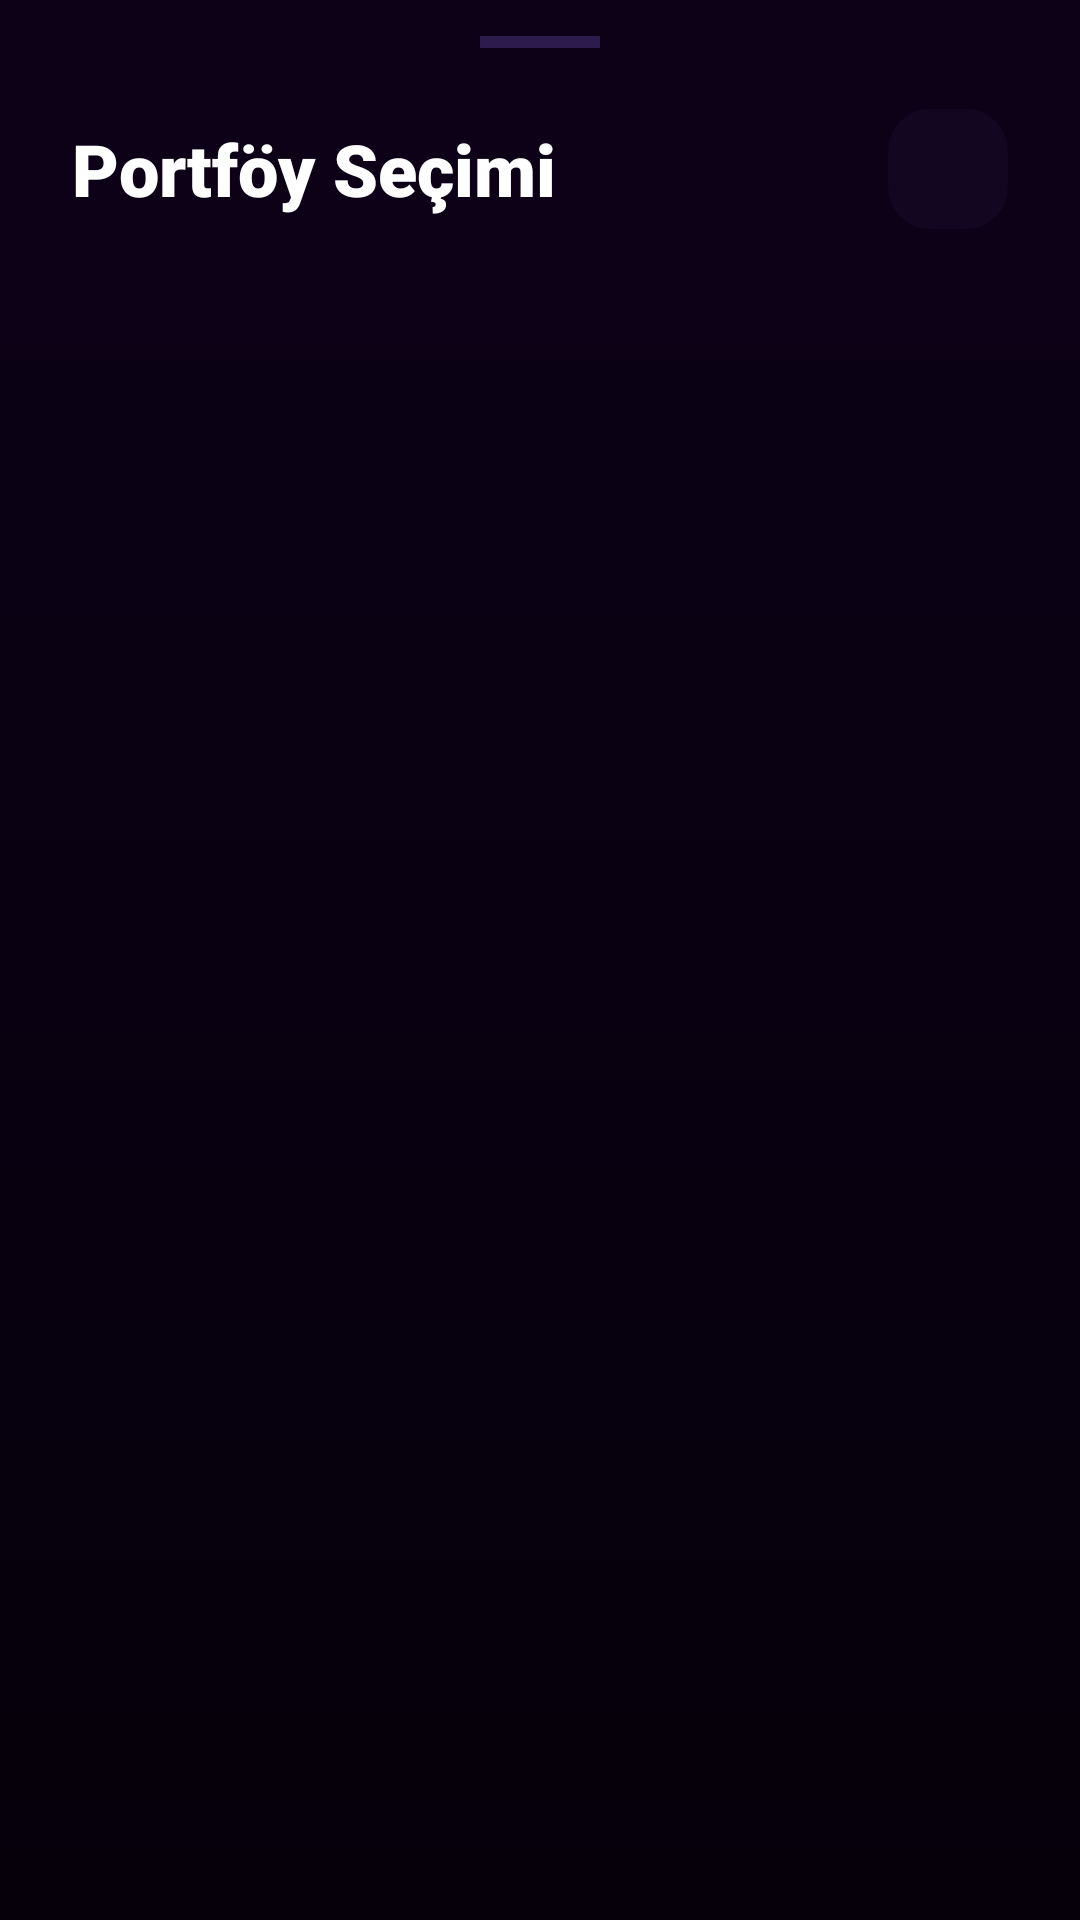

Produce the Android XML layout that renders to this screen, including the resource entries it uses.
<!-- AndroidManifest.xml: application theme Theme.Cuzdan -->
<!-- res/layout/bottom_sheet_portfolio_settings_list.xml -->
<?xml version="1.0" encoding="utf-8"?>
<androidx.constraintlayout.widget.ConstraintLayout xmlns:android="http://schemas.android.com/apk/res/android"
    xmlns:app="http://schemas.android.com/apk/res-auto"
    xmlns:tools="http://schemas.android.com/tools"
    android:layout_width="match_parent"
    android:layout_height="wrap_content"
    android:background="?attr/sheetBackground"
    android:paddingBottom="32dp">

    <View
        android:id="@+id/view_handle"
        android:layout_width="40dp"
        android:layout_height="4dp"
        android:layout_marginTop="12dp"
        android:background="?attr/colorOutline"
        app:layout_constraintEnd_toEndOf="parent"
        app:layout_constraintStart_toStartOf="parent"
        app:layout_constraintTop_toTopOf="parent" />

    <TextView
        android:id="@+id/text_title"
        android:layout_width="wrap_content"
        android:layout_height="wrap_content"
        android:layout_marginStart="24dp"
        android:layout_marginTop="24dp"
        android:fontFamily="sans-serif-black"
        android:text="Portföy Seçimi"
        android:textColor="?attr/colorOnSurface"
        android:textSize="24sp"
        app:layout_constraintStart_toStartOf="parent"
        app:layout_constraintTop_toBottomOf="@id/view_handle" />

    <ImageButton
        android:id="@+id/btn_close"
        android:layout_width="40dp"
        android:layout_height="40dp"
        android:layout_marginEnd="24dp"
        android:background="@drawable/bg_icon"
        android:padding="8dp"
        android:src="@drawable/ic_close"
        app:layout_constraintBottom_toBottomOf="@id/text_title"
        app:layout_constraintEnd_toEndOf="parent"
        app:layout_constraintTop_toTopOf="@id/text_title"
        app:tint="?attr/colorOnSurface" />

    <androidx.recyclerview.widget.RecyclerView
        android:id="@+id/recycler_portfolios_settings"
        android:layout_width="match_parent"
        android:layout_height="wrap_content"
        android:layout_marginTop="24dp"
        android:paddingHorizontal="16dp"
        app:layout_constraintTop_toBottomOf="@id/text_title"
        tools:listitem="@layout/item_portfolio_settings" />

</androidx.constraintlayout.widget.ConstraintLayout>
<!-- res/layout/item_portfolio_settings.xml (included above) -->
<?xml version="1.0" encoding="utf-8"?>
<com.google.android.material.card.MaterialCardView xmlns:android="http://schemas.android.com/apk/res/android"
    xmlns:app="http://schemas.android.com/apk/res-auto"
    xmlns:tools="http://schemas.android.com/tools"
    android:layout_width="match_parent"
    android:layout_height="wrap_content"
    android:layout_marginVertical="6dp"
    app:cardBackgroundColor="?attr/colorSurface"
    app:cardCornerRadius="28dp"
    app:cardElevation="2dp"
    app:strokeWidth="0dp">

    <androidx.constraintlayout.widget.ConstraintLayout
        android:layout_width="match_parent"
        android:layout_height="wrap_content"
        android:padding="16dp">

        <TextView
            android:id="@+id/text_portfolio_name"
            android:layout_width="0dp"
            android:layout_height="wrap_content"
            android:fontFamily="sans-serif-bold"
            android:textColor="?attr/colorOnSurface"
            android:textSize="17sp"
            app:layout_constraintBottom_toBottomOf="parent"
            app:layout_constraintEnd_toStartOf="@id/image_chevron"
            app:layout_constraintStart_toStartOf="parent"
            app:layout_constraintTop_toTopOf="parent"
            tools:text="Portföyüm" />

        <ImageView
            android:id="@+id/image_chevron"
            android:layout_width="24dp"
            android:layout_height="24dp"
            android:src="@drawable/ic_chevron_right"
            app:layout_constraintBottom_toBottomOf="parent"
            app:layout_constraintEnd_toEndOf="parent"
            app:layout_constraintTop_toTopOf="parent"
            app:tint="?android:attr/textColorSecondary" />

    </androidx.constraintlayout.widget.ConstraintLayout>

</com.google.android.material.card.MaterialCardView>
<!-- resources referenced by this layout -->
<resources>
  <!-- drawable bg_icon (drawable) -->
  <?xml version="1.0" encoding="utf-8"?>
  <shape xmlns:android="http://schemas.android.com/apk/res/android"
      android:shape="rectangle">
      <solid android:color="@color/surface_glass_strong"/>
      <corners android:radius="14dp"/>
  </shape>
  <color name="surface_glass_strong">#332D1B4D</color>
  <color name="accent_violet">#B060FF</color>
  <color name="accent_violet_light">#D090FF</color>
  <color name="white">#FFFFFFFF</color>
  <color name="black">#FF000000</color>
  <color name="surface_glass">#1A2D1B4D</color>
  <color name="text_secondary">#9D8DB5</color>
  <color name="accent_violet_glow">#4DB060FF</color>
  <color name="divider_color">#2D1B4D</color>
  <!-- drawable bg_bottom_sheet (drawable) -->
  <?xml version="1.0" encoding="utf-8"?>
  <shape xmlns:android="http://schemas.android.com/apk/res/android">
      <gradient
          android:angle="90"
          android:startColor="@color/bg_end"
          android:endColor="@color/bg_start"
          android:type="linear" />
      <corners
          android:topLeftRadius="24dp"
          android:topRightRadius="24dp" />
  </shape>
  <!-- drawable bg_main_gradient (drawable) -->
  <?xml version="1.0" encoding="utf-8"?>
  <shape xmlns:android="http://schemas.android.com/apk/res/android">
      <gradient
          android:angle="315"
          android:endColor="@color/bg_end"
          android:startColor="@color/bg_start"
          android:type="linear" />
  </shape>
  <color name="accent_red">#FF4081</color>
  <color name="accent_green">#00FF88</color>
  <style name="CustomBottomSheetDialog" parent="Theme.MaterialComponents.DayNight.BottomSheetDialog">
          <item name="bottomSheetStyle">@style/CustomBottomSheetStyle</item>
          
      </style>
  <style name="CustomDialogTheme" parent="Theme.MaterialComponents.DayNight.Dialog.Alert">
          <item name="android:windowBackground">@drawable/bg_glass_dialog</item>
          
      </style>
  <style name="CustomBottomSheetStyle" parent="Widget.Design.BottomSheet.Modal">
          <item name="android:background">@android:color/transparent</item>
      </style>
  <color name="surface_card_dark">#1E122A</color>
  <color name="bg_dark_start">#0D0118</color>
  <color name="bg_end">#05000A</color>
  <color name="bg_start">#0D0118</color>
  <!-- drawable bg_glass_dialog (drawable) -->
  <?xml version="1.0" encoding="utf-8"?>
  <shape xmlns:android="http://schemas.android.com/apk/res/android">
      <solid android:color="?attr/surfaceGlassStrong" />
      <corners android:radius="28dp" />
      <stroke android:width="1dp" android:color="?attr/colorOutline" />
  </shape>
</resources>
